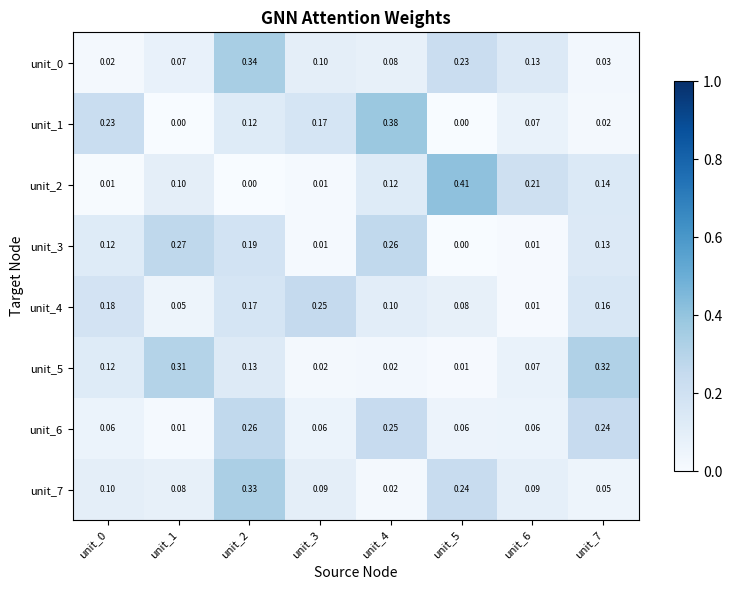

The matplotlib source for this figure: (Note: this script raises an exception after producing the figure.)
"""
attention_viz.py
================
GNN 어텐션 가중치 시각화 + 결정 근거 생성
Explainability Layer
"""

from __future__ import annotations
from typing import Dict, List, Optional
import numpy as np
import matplotlib
matplotlib.use('Agg')
import matplotlib.pyplot as plt
import matplotlib.colors as mcolors


def generate_decision_report(
    unit_id: str,
    unit_type: str,
    terrain: str,
    attention_scores: Dict[str, float],
    uncertainty: Dict[str, float],
    recommended_action: str,
    casualty_prediction: Dict
) -> str:
    """
    GNN 어텐션 기반 자연어 결정 근거 생성
    """
    top_factors = sorted(attention_scores.items(), key=lambda x: x[1], reverse=True)[:3]

    lines = [
        f"🔍 결정 근거 보고서: {unit_id}",
        "─" * 50,
        f"유닛 유형: {unit_type}",
        f"현재 지형: {terrain}",
        f"권고 행동: {recommended_action}",
        "",
        "주요 판단 근거 (어텐션 가중치):",
    ]

    for factor, score in top_factors:
        bar = "█" * int(score * 20)
        lines.append(f"  {factor:30s} {bar} ({score:.3f})")

    lines.extend([
        "",
        f"불확실성 분석:",
        f"  Epistemic (모델 불확실성): {uncertainty.get('epistemic', 0):.3f}",
        f"  Aleatoric (데이터 노이즈): {uncertainty.get('aleatoric', 0):.3f}",
    ])

    ep = uncertainty.get('epistemic', 0)
    al = uncertainty.get('aleatoric', 0)
    total_unc = ep + al
    if total_unc > 0.6:
        unc_label = "매우 높음 → 추가 정찰 권고"
    elif total_unc > 0.3:
        unc_label = "중간 → 보수적 전략 고려"
    else:
        unc_label = "낮음 → 적극적 행동 가능"
    lines.append(f"  전체 불확실성 수준: {unc_label}")

    if casualty_prediction:
        mean = casualty_prediction.get("mean", 0)
        std  = casualty_prediction.get("std",  0)
        ci_l = mean - 1.96 * std
        ci_h = mean + 1.96 * std
        lines.extend([
            "",
            f"사상자 예측:",
            f"  예상: {mean:.1f}명 ± {std:.1f}명",
            f"  95% CI: [{max(0, ci_l):.1f}, {ci_h:.1f}]명",
        ])

    return "\n".join(lines)


def plot_attention_heatmap(
    attention_weights: np.ndarray,
    node_labels: List[str],
    title: str = "GNN Attention Weights",
    save_path: Optional[str] = None
) -> plt.Figure:
    """어텐션 가중치 히트맵 시각화"""
    n = min(len(node_labels), attention_weights.shape[0], 15)
    weights = attention_weights[:n, :n]
    labels = node_labels[:n]

    fig, ax = plt.subplots(figsize=(max(8, n), max(6, n - 2)))
    im = ax.imshow(weights, cmap='Blues', aspect='auto', vmin=0, vmax=1)
    plt.colorbar(im, ax=ax, shrink=0.8)

    ax.set_xticks(range(n))
    ax.set_yticks(range(n))
    ax.set_xticklabels(labels, rotation=45, ha='right', fontsize=8)
    ax.set_yticklabels(labels, fontsize=8)
    ax.set_title(title, fontsize=12, fontweight='bold')
    ax.set_xlabel("Source Node")
    ax.set_ylabel("Target Node")

    # 값 표시
    for i in range(n):
        for j in range(n):
            val = weights[i, j]
            color = 'white' if val > 0.5 else 'black'
            ax.text(j, i, f'{val:.2f}', ha='center', va='center',
                    fontsize=6, color=color)

    plt.tight_layout()
    if save_path:
        plt.savefig(save_path, dpi=150, bbox_inches='tight')
    return fig


def plot_training_curves(
    episode_rewards: List[float],
    win_rates: List[float],
    casualty_rates: List[float],
    nash_gaps: Optional[List[float]] = None,
    save_path: Optional[str] = None
) -> plt.Figure:
    """훈련 곡선 시각화"""
    n_plots = 4 if nash_gaps else 3
    fig, axes = plt.subplots(1, n_plots, figsize=(5 * n_plots, 4))

    def smooth(data, w=20):
        if len(data) < w:
            return data
        return np.convolve(data, np.ones(w) / w, mode='valid').tolist()

    plots = [
        (episode_rewards, "Episode Reward",    "Reward",    "#2196F3"),
        (win_rates,       "Blue Win Rate",     "Win Rate",  "#4CAF50"),
        (casualty_rates,  "Avg Blue Casualties","Count",    "#F44336"),
    ]
    if nash_gaps:
        plots.append((nash_gaps, "Nash Gap", "Nash Gap", "#9C27B0"))

    for ax, (data, title, ylabel, color) in zip(axes, plots):
        smoothed = smooth(data)
        ax.plot(data, color=color, alpha=0.3, linewidth=0.5)
        ax.plot(range(len(smoothed)), smoothed, color=color, linewidth=2, label='Smoothed')
        ax.set_title(title, fontweight='bold')
        ax.set_xlabel("Episode")
        ax.set_ylabel(ylabel)
        ax.grid(True, alpha=0.3)
        if title == "Nash Gap":
            ax.axhline(0.05, color='red', linestyle='--', label='Convergence threshold')
            ax.legend(fontsize=8)

    plt.suptitle("AI Combat Optimization — Training Progress", fontsize=13, fontweight='bold')
    plt.tight_layout()
    if save_path:
        plt.savefig(save_path, dpi=150, bbox_inches='tight')
    return fig


if __name__ == "__main__":
    print("=== Explainability Module Test ===")

    # 결정 근거 보고서
    report = generate_decision_report(
        unit_id="blue_3",
        unit_type="armor",
        terrain="urban",
        attention_scores={
            "Urban terrain": 0.71,
            "Enemy artillery support": 0.68,
            "Low ammo state": 0.54,
            "Adjacent infantry unit": 0.42,
            "River obstacle": 0.31,
        },
        uncertainty={"epistemic": 0.42, "aleatoric": 0.29},
        recommended_action="Withdraw",
        casualty_prediction={"mean": 23.5, "std": 8.2}
    )
    print(report)

    # 어텐션 히트맵
    n = 8
    weights = np.random.dirichlet(np.ones(n), n)
    labels = [f"unit_{i}" for i in range(n)]
    fig = plot_attention_heatmap(weights, labels, save_path="/tmp/attention_test.png")
    print(f"\n✅ 어텐션 히트맵 저장: /tmp/attention_test.png")

    # 훈련 곡선
    ep = 200
    fig2 = plot_training_curves(
        episode_rewards=list(np.random.cumsum(np.random.randn(ep))),
        win_rates=list(np.clip(np.cumsum(np.random.randn(ep) * 0.01) + 0.5, 0, 1)),
        casualty_rates=list(np.abs(np.random.randn(ep) * 10 + 20)),
        nash_gaps=list(np.exp(-np.arange(ep) / 100) + np.random.randn(ep) * 0.01),
        save_path="/tmp/training_curves_test.png"
    )
    print("✅ 훈련 곡선 저장: /tmp/training_curves_test.png")
    print("✅ Explainability 모듈 테스트 완료!")
